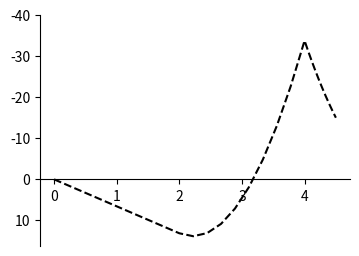

This chart was generated by the following Python code:

import numpy as np
import matplotlib.pyplot as plt


# Parámetros de longitud

x1=np.linspace(0,2,10)
x2=np.linspace(2,4,10)
x3=np.linspace(4,4.5,10)
x_total= np.hstack([x1,x2,x3])
#print(x_total)

# Cálculo de los momentos

M1= 6.5625*x1
M2= -15*(x2**2) + 66.5625*x2 - 60
M3= -15*(x3**2) + 165*x3 - 453.75
M_total= np.hstack([M1,M2,M3])
#print(M_total)

print(x_total, M_total)

# Tamaño de letras en ejes
plt.rc('xtick', labelsize=10)
plt.rc('ytick', labelsize=10)

# Propiedades de los ejes
fig, ax1 = plt.subplots(1,1,figsize=(4,3))
ax1.plot(x_total, M_total, '--k',lw=1.5)
ax1.spines['top'].set_visible(False)
ax1.spines['right'].set_visible(False)
ax1.spines['bottom'].set_position(('data',0))
plt.yticks(np.arange(-40,20,10))
ax1.invert_yaxis()
#plt.savefig("vigaPy.jpg")
plt.show()

